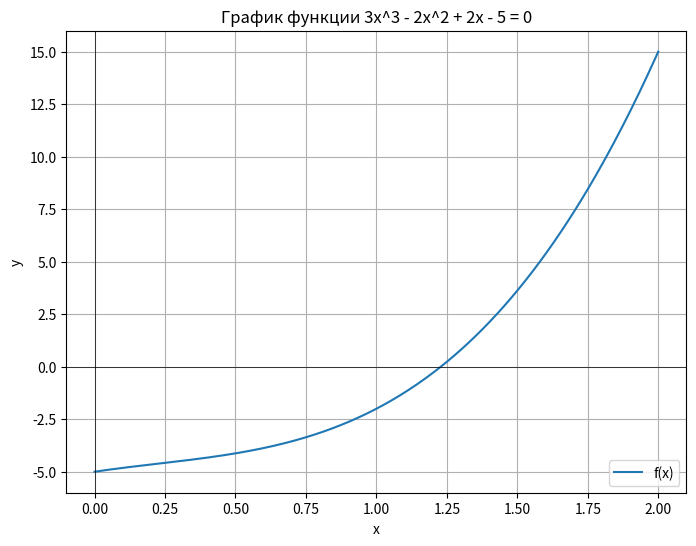
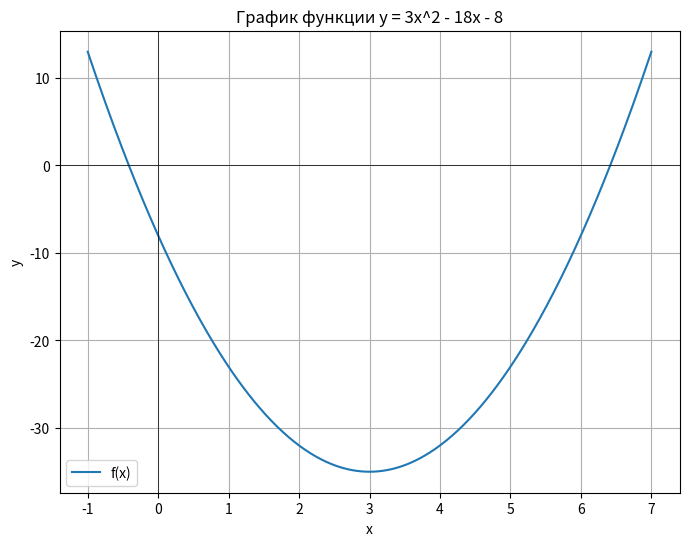

The script that saved these images, in order:
import numpy as np
import matplotlib.pyplot as plt

# 1. Метод половинного деления для уравнения 3x^3 - 2x^2 + 2x - 5 = 0
def bisection_method(f, a, b, tol=1e-6, max_iter=100):
    if f(a) * f(b) >= 0:
        raise ValueError("Функция должна иметь разные знаки на концах отрезка")

    iter_count = 0
    while (b - a) / 2 > tol and iter_count < max_iter:
        c = (a + b) / 2
        if f(c) == 0:
            break
        elif f(c) * f(a) < 0:
            b = c
        else:
            a = c
        iter_count += 1

    return (a + b) / 2

# Уравнение 3x^3 - 2x^2 + 2x - 5 = 0
f1 = lambda x: 3*x**3 - 2*x**2 + 2*x - 5

# Уточнение корня на отрезке [1, 2]
root1 = bisection_method(f1, 1, 2)
print(f"Корень уравнения 3x^3 - 2x^2 + 2x - 5 = 0 на отрезке [1, 2]: {root1:.7f}")

# 2. Комбинированный метод хорд и касательных для уравнения y = 3x^2 - 18x - 8

# Метод Ньютона (касательных)
def newton_method(f, df, x0, tol=1e-6, max_iter=100):
    iter_count = 0
    while iter_count < max_iter:
        x1 = x0 - f(x0) / df(x0)
        if abs(x1 - x0) < tol:
            return x1
        x0 = x1
        iter_count += 1
    return x0

# Метод хорд
def chord_method(f, a, b, tol=1e-6, max_iter=100):
    iter_count = 0
    while iter_count < max_iter:
        x = a - f(a) * (b - a) / (f(b) - f(a))
        if abs(f(x)) < tol:
            return x
        if f(a) * f(x) < 0:
            b = x
        else:
            a = x
        iter_count += 1
    return x

# Уравнение y = 3x^2 - 18x - 8
f2 = lambda x: 3*x**2 - 18*x - 8
df2 = lambda x: 6*x - 18  # Производная для метода Ньютона

# Применяем метод Ньютона для большего корня
root2_newton = newton_method(f2, df2, 7)
print(f"Больший корень уравнения 3x^2 - 18x - 8 = 0 (метод Ньютона): {root2_newton:.7f}")

# Применяем метод хорд для меньшего корня
root2_chord = chord_method(f2, -1, 0)
print(f"Меньший корень уравнения 3x^2 - 18x - 8 = 0 (метод хорд): {root2_chord:.7f}")

# Визуализация функций
def plot_function(f, a, b, title):
    x_vals = np.linspace(a, b, 400)
    y_vals = f(x_vals)
    plt.figure(figsize=(8, 6))
    plt.plot(x_vals, y_vals, label="f(x)")
    plt.axhline(0, color='black', linewidth=0.5)
    plt.axvline(0, color='black', linewidth=0.5)
    plt.title(title)
    plt.xlabel("x")
    plt.ylabel("y")
    plt.legend()
    plt.grid(True)
    plt.show()

# Построение графиков
plot_function(f1, 0, 2, "График функции 3x^3 - 2x^2 + 2x - 5 = 0")
plot_function(f2, -1, 7, "График функции y = 3x^2 - 18x - 8")